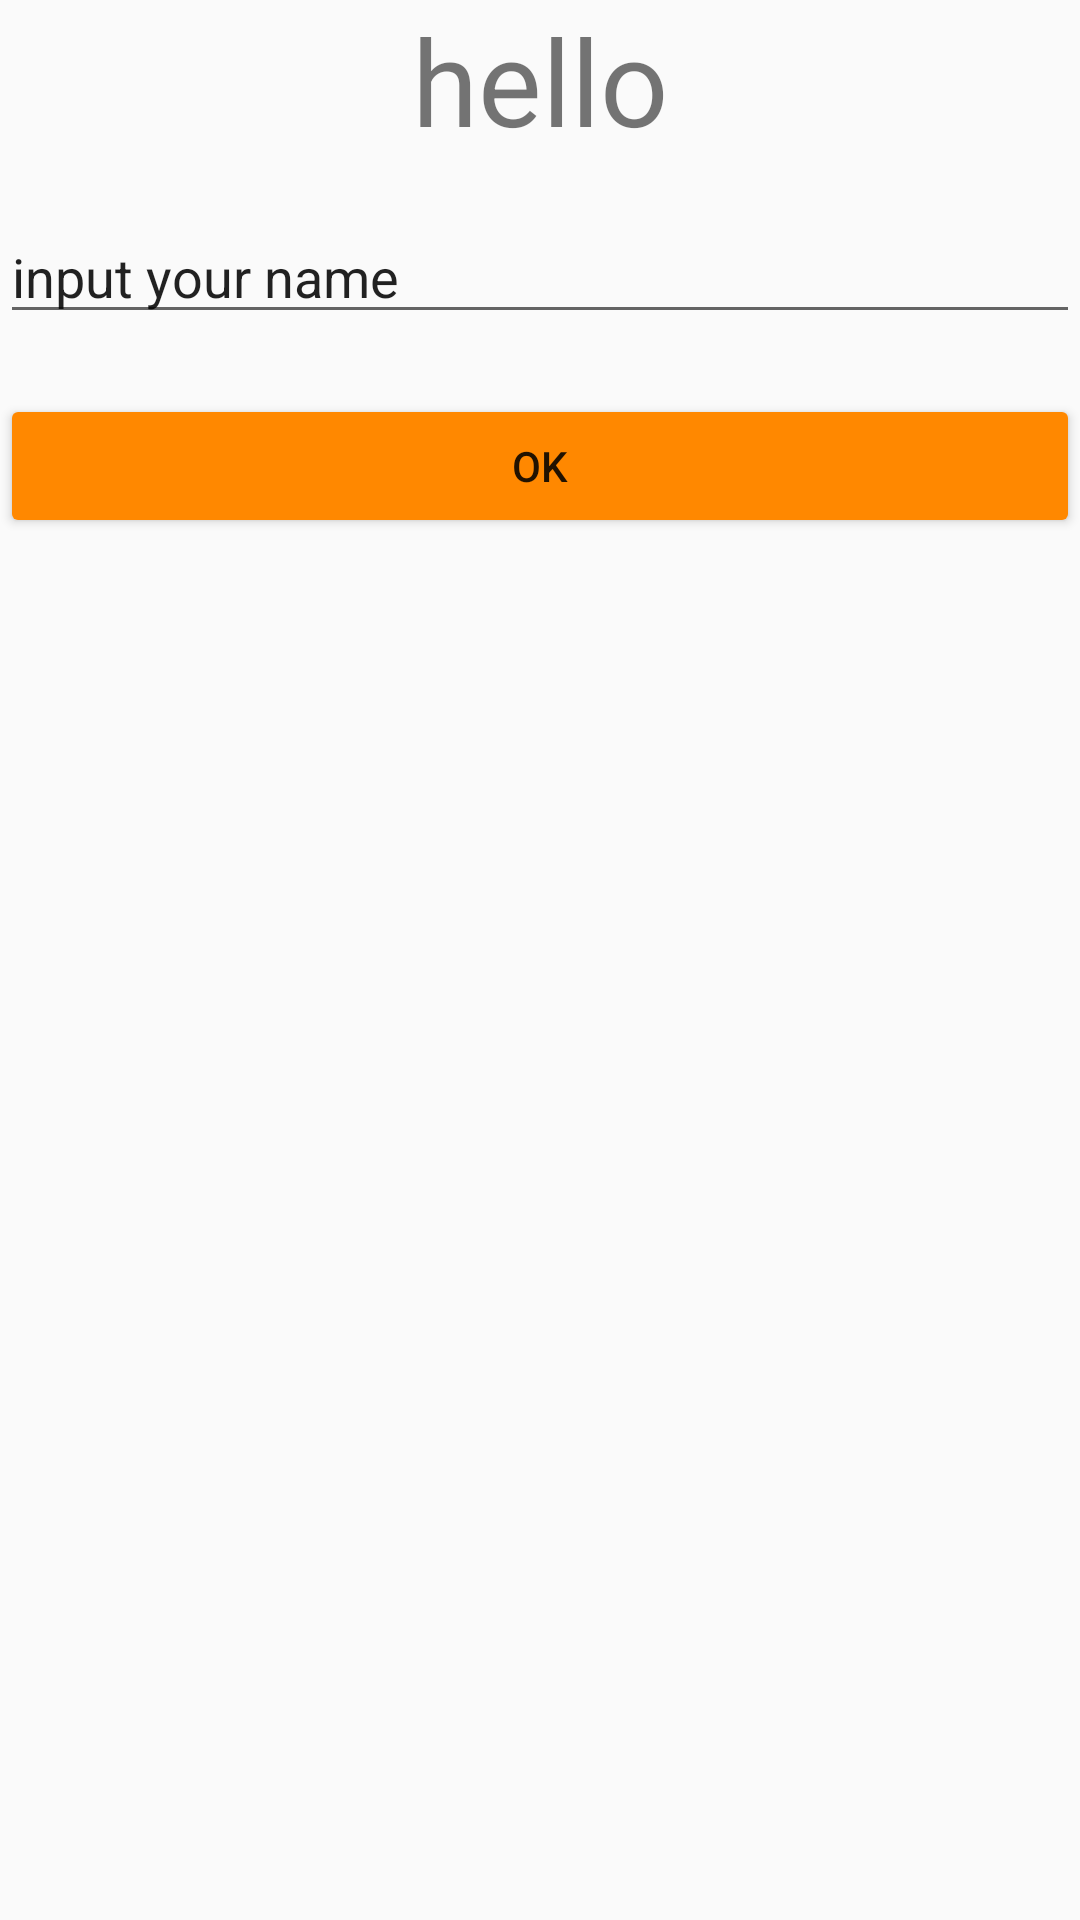

This screen was rendered from an Android layout file. Write that file and the resources it references.
<!-- AndroidManifest.xml: application theme AppTheme -->
<!-- res/layout/week2.xml -->
<?xml version="1.0" encoding="utf-8"?>
<LinearLayout xmlns:android="http://schemas.android.com/apk/res/android"
    android:orientation="vertical" android:layout_width="match_parent"
    android:layout_height="match_parent">

    <TextView
        android:id="@+id/textView"
        android:layout_width="match_parent"
        android:layout_height="50dp"
        android:gravity="center"
        android:text="@string/str1"
        android:textSize="40dp"
        android:layout_marginBottom="20dp"
        />

    <EditText
        android:id="@+id/editText"
        android:layout_width="match_parent"
        android:layout_height="wrap_content"
        android:ems="10"
        android:inputType="textPersonName"
        android:text="@string/hint1"
        android:layout_marginBottom="20dp"/>

    <Button
        android:id="@+id/button"
        android:layout_width="match_parent"
        android:layout_height="wrap_content"
        android:onClick="onClick"
        android:text="@string/btn1"
        android:layout_marginBottom="20dp"/>
</LinearLayout>
<!-- resources referenced by this layout -->
<resources>
  <string name="btn1" translatable="false">OK</string>
  <string name="hint1" translatable="false">input your name</string>
  <string name="str1" translatable="false">hello</string>
  <style name="AppTheme" parent="Theme.AppCompat.Light.DarkActionBar">
          
  
          <item name="colorPrimary">@color/colorPrimary</item>
          <item name="colorPrimaryDark">@color/colorPrimaryDark</item>
          <item name="colorAccent">@color/colorAccent</item>
          <item name="colorButtonNormal">@android:color/holo_orange_dark</item>
      </style>
  <!-- not gathered from this repository: default colours our renderer supplied (Android Studio template values) -->
  <color name="colorPrimary">#FF6200EE</color>
  <color name="colorPrimaryDark">#FF3700B3</color>
  <color name="colorAccent">#FF03DAC5</color>
</resources>
